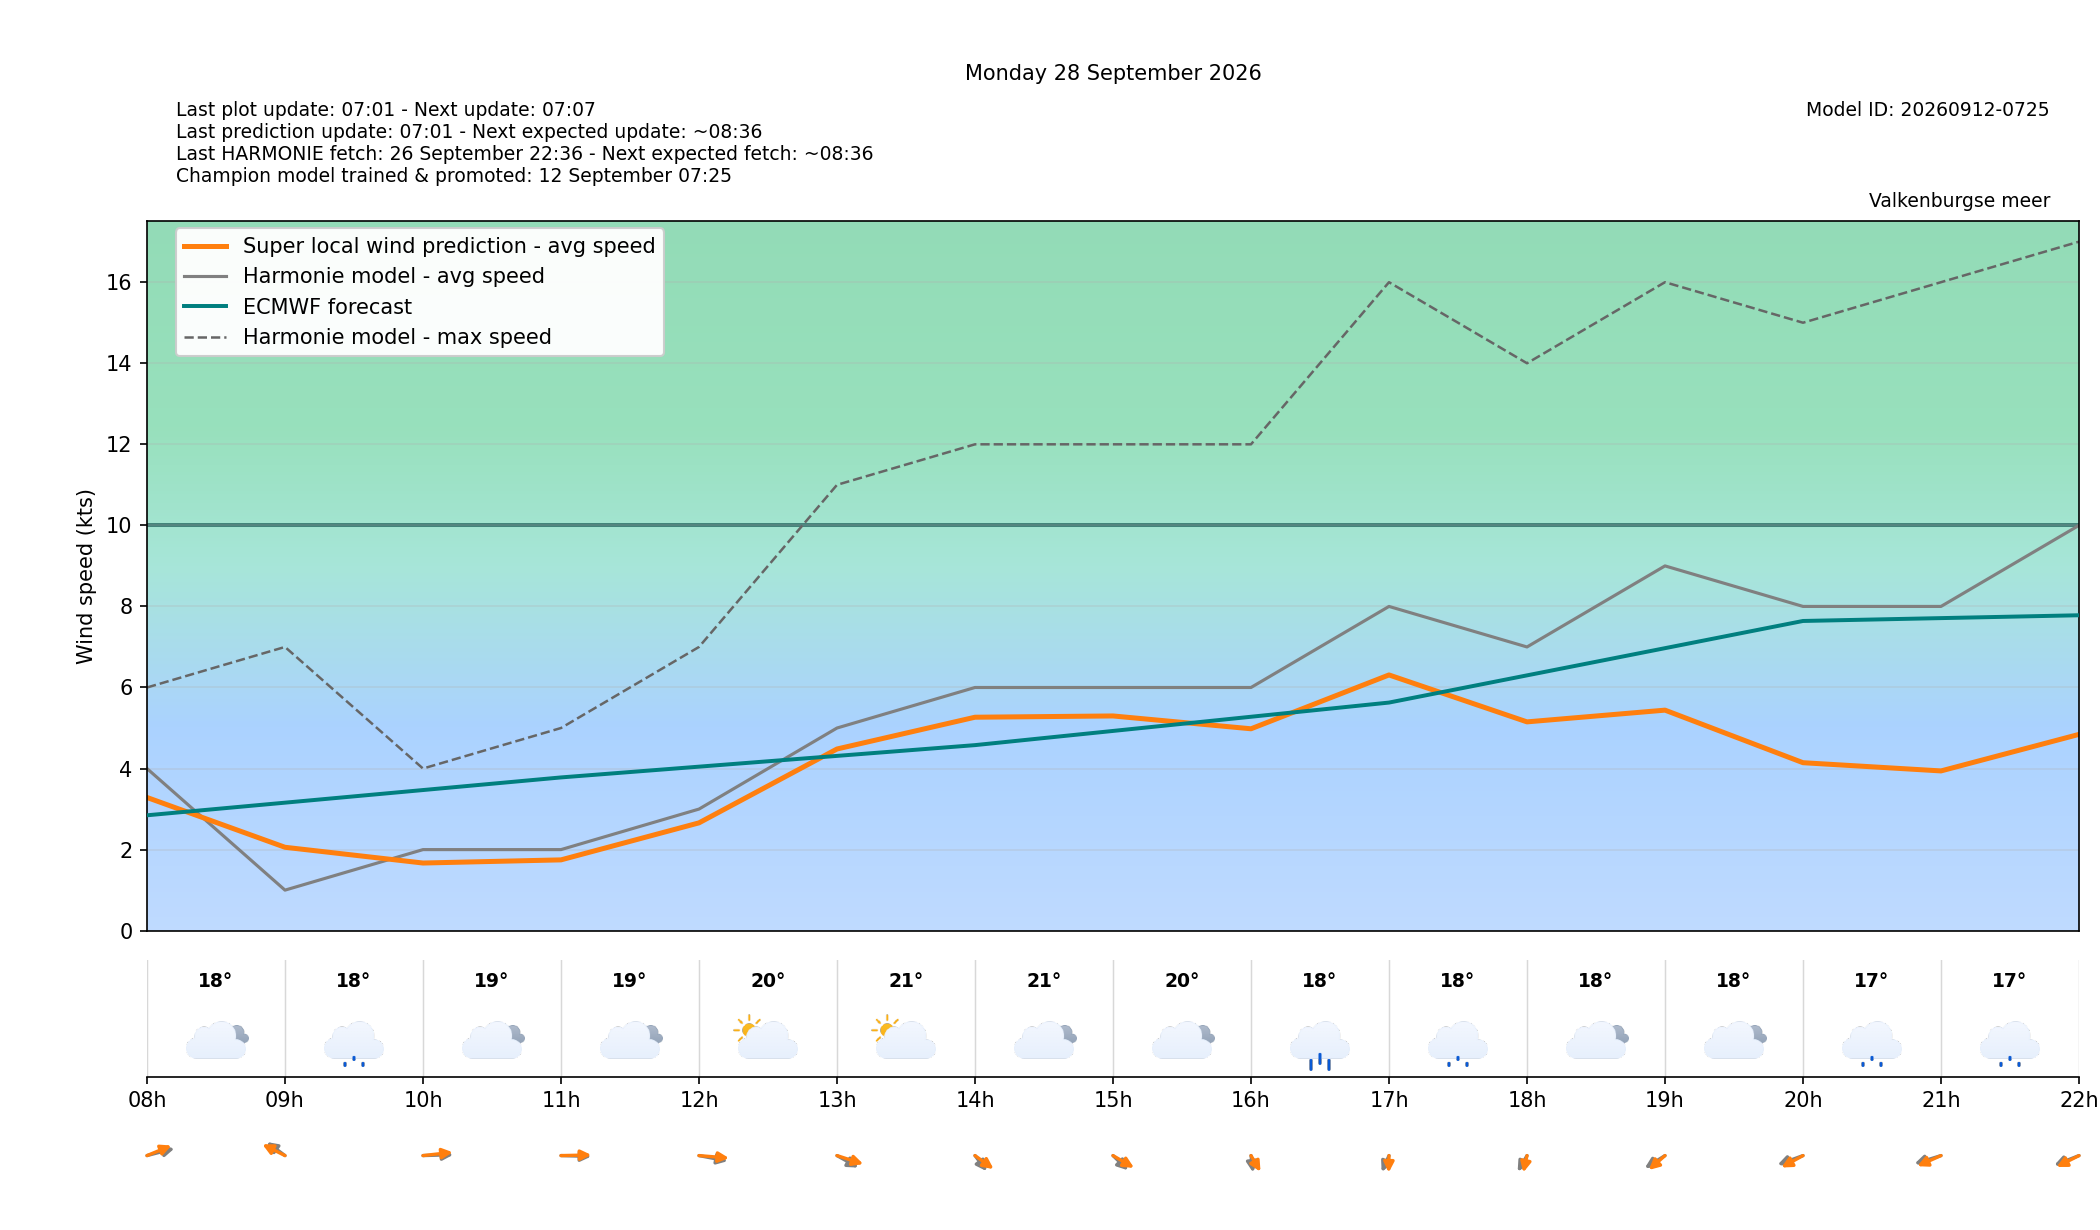

The file beside this chart, header and first rows:
target_time_utc, target_time_local, hour_utc, hour_local, forecast_wind_speed, forecast_wind_min, forecast_wind_max, lstm_pred_wind_speed, delta_speed_lstm_minus_forecast, forecast_wind_dir_deg, lstm_pred_wind_dir_deg, delta_dir_lstm_minus_forecast, forecast_temperature_c, weather_code, weather_source, is_daylight
2026-09-27T22:00:00Z, 2026-09-28T00:00:00+0200, 22, 00, 5.0, 5.0, 12.0, 3.697, -1.303, 240.0, 234.8, -5.152, 18.25, 51, knmi_p1, False
2026-09-27T23:00:00Z, 2026-09-28T01:00:00+0200, 23, 01, 7.0, 7.0, 11.0, 4.83, -2.17, 247.0, 241.5, -5.536, 18.37, 3, knmi_p1, False
2026-09-28T00:00:00Z, 2026-09-28T02:00:00+0200, 00, 02, 7.0, 7.0, 12.0, 5.016, -1.984, 253.0, 246.2, -6.756, 18.13, 3, knmi_p1, False
2026-09-28T01:00:00Z, 2026-09-28T03:00:00+0200, 01, 03, 5.0, 5.0, 11.0, 3.533, -1.467, 252.0, 244.9, -7.132, 18.18, 3, knmi_p1, False
2026-09-28T02:00:00Z, 2026-09-28T04:00:00+0200, 02, 04, 4.0, 4.0, 9.0, 2.982, -1.018, 227.0, 219.6, -7.438, 18.22, 3, knmi_p1, False
2026-09-28T03:00:00Z, 2026-09-28T05:00:00+0200, 03, 05, 3.0, 3.0, 7.0, 2.347, -0.6526, 199.0, 189.5, -9.477, 18.3, 3, knmi_p1, False
2026-09-28T04:00:00Z, 2026-09-28T06:00:00+0200, 04, 06, 2.0, 2.0, 6.0, 1.859, -0.1413, 217.0, 209.8, -7.207, 18.14, 3, knmi_p1, False
2026-09-28T05:00:00Z, 2026-09-28T07:00:00+0200, 05, 07, 3.0, 3.0, 4.0, 2.474, -0.5258, 204.0, 194.3, -9.651, 18.04, 3, knmi_p1, False
2026-09-28T06:00:00Z, 2026-09-28T08:00:00+0200, 06, 08, 4.0, 4.0, 6.0, 3.286, -0.7137, 245.0, 233.7, -11.34, 18.17, 3, knmi_p1, True
2026-09-28T07:00:00Z, 2026-09-28T09:00:00+0200, 07, 09, 1.0, 1.0, 7.0, 2.058, 1.058, 143.0, 131.7, -11.29, 18.17, 51, knmi_p1, True
2026-09-28T08:00:00Z, 2026-09-28T10:00:00+0200, 08, 10, 2.0, 2.0, 4.0, 1.669, -0.3313, 267.0, 258.7, -8.307, 18.66, 3, knmi_p1, True
2026-09-28T09:00:00Z, 2026-09-28T11:00:00+0200, 09, 11, 2.0, 2.0, 5.0, 1.747, -0.2533, 273.0, 267.8, -5.173, 19.48, 3, knmi_p1, True
2026-09-28T10:00:00Z, 2026-09-28T12:00:00+0200, 10, 12, 3.0, 3.0, 7.0, 2.66, -0.3401, 289.0, 278.3, -10.66, 20.27, 2, knmi_p1, True
2026-09-28T11:00:00Z, 2026-09-28T13:00:00+0200, 11, 13, 5.0, 5.0, 11.0, 4.482, -0.5177, 315.0, 299.9, -15.07, 20.57, 2, knmi_p1, True
2026-09-28T12:00:00Z, 2026-09-28T14:00:00+0200, 12, 14, 6.0, 6.0, 12.0, 5.266, -0.7338, 337.0, 322.2, -14.83, 20.64, 3, knmi_p1, True
2026-09-28T13:00:00Z, 2026-09-28T15:00:00+0200, 13, 15, 6.0, 6.0, 12.0, 5.298, -0.7023, 330.0, 316.1, -13.92, 20.3, 3, knmi_p1, True
2026-09-28T14:00:00Z, 2026-09-28T16:00:00+0200, 14, 16, 6.0, 6.0, 12.0, 4.981, -1.019, 356.0, 341.7, -14.28, 18.24, 61, knmi_p1, True
2026-09-28T15:00:00Z, 2026-09-28T17:00:00+0200, 15, 17, 8.0, 8.0, 16.0, 6.31, -1.69, 14.0, 0.6146, -13.39, 17.63, 55, knmi_p1, True
2026-09-28T16:00:00Z, 2026-09-28T18:00:00+0200, 16, 18, 7.0, 7.0, 14.0, 5.152, -1.848, 18.0, 7.067, -10.93, 17.77, 3, knmi_p1, True
2026-09-28T17:00:00Z, 2026-09-28T19:00:00+0200, 17, 19, 9.0, 9.0, 16.0, 5.441, -3.559, 42.0, 32.36, -9.644, 17.75, 3, knmi_p1, True
2026-09-28T18:00:00Z, 2026-09-28T20:00:00+0200, 18, 20, 8.0, 8.0, 15.0, 4.144, -3.856, 57.0, 45.45, -11.55, 17.16, 51, knmi_p1, False
2026-09-28T19:00:00Z, 2026-09-28T21:00:00+0200, 19, 21, 8.0, 8.0, 16.0, 3.941, -4.059, 61.0, 51.46, -9.536, 16.88, 51, knmi_p1, False
2026-09-28T20:00:00Z, 2026-09-28T22:00:00+0200, 20, 22, 10.0, 10.0, 17.0, 4.843, -5.157, 55.0, 47.92, -7.076, 16.78, 53, knmi_p1, False
2026-09-28T21:00:00Z, 2026-09-28T23:00:00+0200, 21, 23, 10.0, 10.0, 18.0, 4.906, -5.094, 53.0, 44.88, -8.121, 16.7, 51, knmi_p1, False
